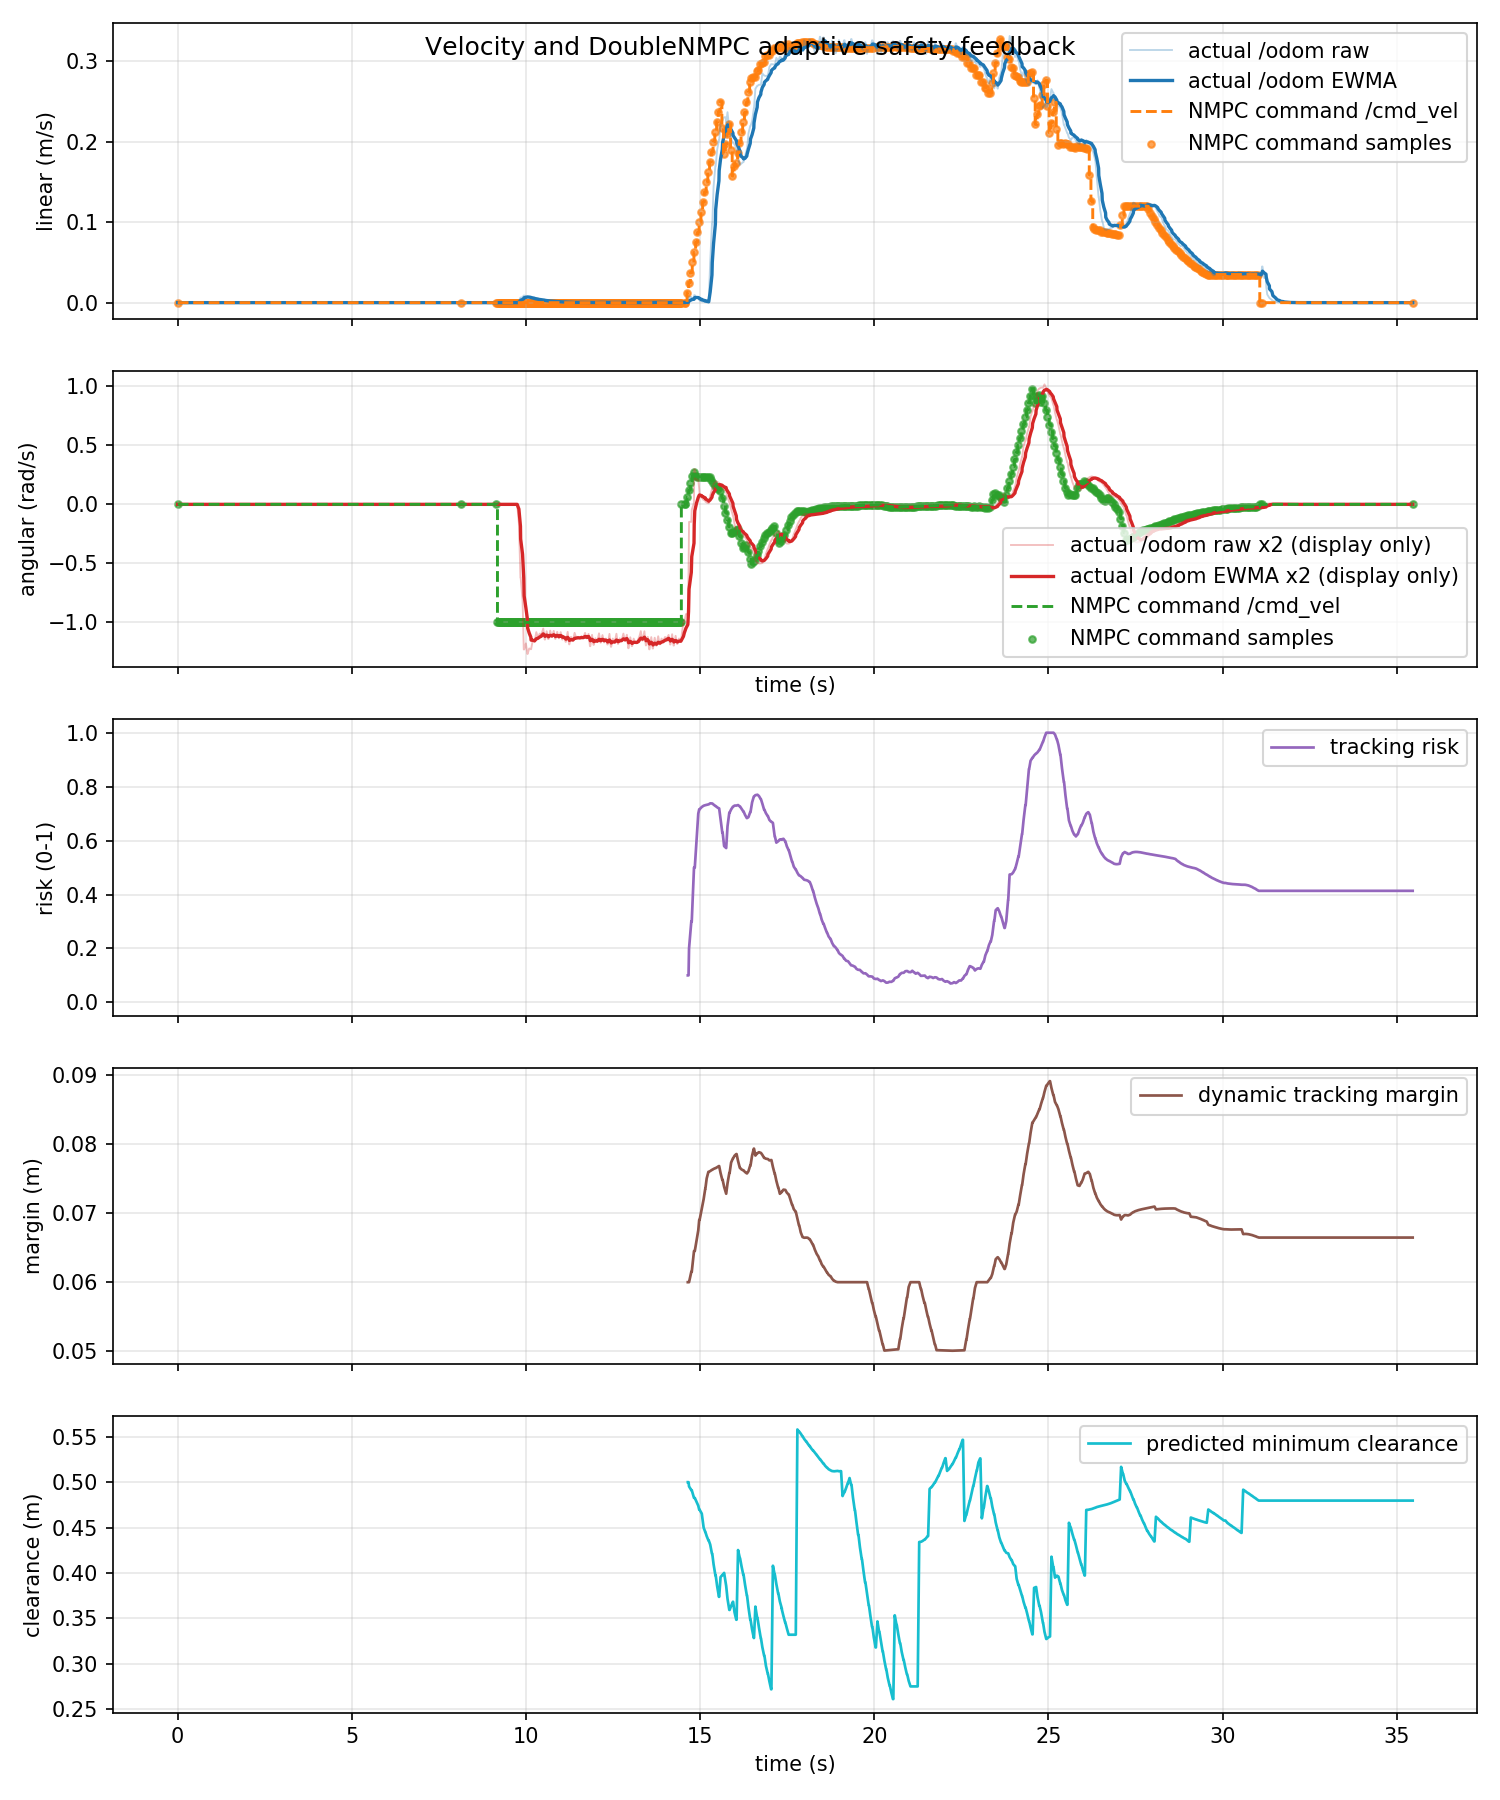

The file beside this chart, header and first rows:
time_s, actual_linear_mps, actual_angular_radps, command_linear_mps, command_angular_radps, command_linear_abs_mps, command_angular_abs_radps, tracking_risk, dynamic_safe_margin_m, predicted_min_clearance_m
0.0, 0.0, 0.0, 0.0, 0.0, 0.0, 0.0, nan, nan, nan
0.03254, 0.0, 0.0, 0.0, 0.0, 0.0, 0.0, nan, nan, nan
0.04629, 0.0, 0.0, 0.0, 0.0, 0.0, 0.0, nan, nan, nan
0.09627, 0.0, 0.0, 0.0, 0.0, 0.0, 0.0, nan, nan, nan
0.1451, 0.0, 0.0, 0.0, 0.0, 0.0, 0.0, nan, nan, nan
0.1465, 0.0, 0.0, 0.0, 0.0, 0.0, 0.0, nan, nan, nan
0.1806, 0.0, 0.0, 0.0, 0.0, 0.0, 0.0, nan, nan, nan
0.2399, 0.0, 0.0, 0.0, 0.0, 0.0, 0.0, nan, nan, nan
0.2462, 0.0, 0.0, 0.0, 0.0, 0.0, 0.0, nan, nan, nan
0.3049, 0.0, 0.0, 0.0, 0.0, 0.0, 0.0, nan, nan, nan
0.3406, 0.0, 0.0, 0.0, 0.0, 0.0, 0.0, nan, nan, nan
0.3463, 0.0, 0.0, 0.0, 0.0, 0.0, 0.0, nan, nan, nan
0.4111, 0.0, 0.0, 0.0, 0.0, 0.0, 0.0, nan, nan, nan
0.4431, 0.0, 0.0, 0.0, 0.0, 0.0, 0.0, nan, nan, nan
0.4474, 0.0, 0.0, 0.0, 0.0, 0.0, 0.0, nan, nan, nan
0.4915, 0.0, 0.0, 0.0, 0.0, 0.0, 0.0, nan, nan, nan
0.5466, 0.0, 0.0, 0.0, 0.0, 0.0, 0.0, nan, nan, nan
0.5478, 0.0, 0.0, 0.0, 0.0, 0.0, 0.0, nan, nan, nan
0.5807, 0.0, 0.0, 0.0, 0.0, 0.0, 0.0, nan, nan, nan
0.6463, 0.0, 0.0, 0.0, 0.0, 0.0, 0.0, nan, nan, nan
0.6547, 0.0, 0.0, 0.0, 0.0, 0.0, 0.0, nan, nan, nan
0.7006, 0.0, 0.0, 0.0, 0.0, 0.0, 0.0, nan, nan, nan
0.7298, 0.0, 0.0, 0.0, 0.0, 0.0, 0.0, nan, nan, nan
0.7463, 0.0, 0.0, 0.0, 0.0, 0.0, 0.0, nan, nan, nan
0.7877, 0.0, 0.0, 0.0, 0.0, 0.0, 0.0, nan, nan, nan
0.8463, 0.0, 0.0, 0.0, 0.0, 0.0, 0.0, nan, nan, nan
0.8676, 0.0, 0.0, 0.0, 0.0, 0.0, 0.0, nan, nan, nan
0.8888, 0.0, 0.0, 0.0, 0.0, 0.0, 0.0, nan, nan, nan
0.9463, 0.0, 0.0, 0.0, 0.0, 0.0, 0.0, nan, nan, nan
0.9483, 0.0, 0.0, 0.0, 0.0, 0.0, 0.0, nan, nan, nan
1.012, 0.0, 0.0, 0.0, 0.0, 0.0, 0.0, nan, nan, nan
1.041, 0.0, 0.0, 0.0, 0.0, 0.0, 0.0, nan, nan, nan
1.046, 0.0, 0.0, 0.0, 0.0, 0.0, 0.0, nan, nan, nan
1.117, 0.0, 0.0, 0.0, 0.0, 0.0, 0.0, nan, nan, nan
1.131, 0.0, 0.0, 0.0, 0.0, 0.0, 0.0, nan, nan, nan
1.146, 0.0, 0.0, 0.0, 0.0, 0.0, 0.0, nan, nan, nan
1.188, 0.0, 0.0, 0.0, 0.0, 0.0, 0.0, nan, nan, nan
1.241, 0.0, 0.0, 0.0, 0.0, 0.0, 0.0, nan, nan, nan
1.246, 0.0, 0.0, 0.0, 0.0, 0.0, 0.0, nan, nan, nan
1.28, 0.0, 0.0, 0.0, 0.0, 0.0, 0.0, nan, nan, nan
1.344, 0.0, 0.0, 0.0, 0.0, 0.0, 0.0, nan, nan, nan
1.348, 0.0, 0.0, 0.0, 0.0, 0.0, 0.0, nan, nan, nan
1.404, 0.0, 0.0, 0.0, 0.0, 0.0, 0.0, nan, nan, nan
1.434, 0.0, 0.0, 0.0, 0.0, 0.0, 0.0, nan, nan, nan
1.446, 0.0, 0.0, 0.0, 0.0, 0.0, 0.0, nan, nan, nan
1.481, 0.0, 0.0, 0.0, 0.0, 0.0, 0.0, nan, nan, nan
1.546, 0.0, 0.0, 0.0, 0.0, 0.0, 0.0, nan, nan, nan
1.556, 0.0, 0.0, 0.0, 0.0, 0.0, 0.0, nan, nan, nan
1.582, 0.0, 0.0, 0.0, 0.0, 0.0, 0.0, nan, nan, nan
1.644, 0.0, 0.0, 0.0, 0.0, 0.0, 0.0, nan, nan, nan
1.647, 0.0, 0.0, 0.0, 0.0, 0.0, 0.0, nan, nan, nan
1.729, 0.0, 0.0, 0.0, 0.0, 0.0, 0.0, nan, nan, nan
1.732, 0.0, 0.0, 0.0, 0.0, 0.0, 0.0, nan, nan, nan
1.746, 0.0, 0.0, 0.0, 0.0, 0.0, 0.0, nan, nan, nan
1.804, 0.0, 0.0, 0.0, 0.0, 0.0, 0.0, nan, nan, nan
1.846, 0.0, 0.0, 0.0, 0.0, 0.0, 0.0, nan, nan, nan
1.879, 0.0, 0.0, 0.0, 0.0, 0.0, 0.0, nan, nan, nan
1.881, 0.0, 0.0, 0.0, 0.0, 0.0, 0.0, nan, nan, nan
1.946, 0.0, 0.0, 0.0, 0.0, 0.0, 0.0, nan, nan, nan
1.948, 0.0, 0.0, 0.0, 0.0, 0.0, 0.0, nan, nan, nan
... 1,003 more rows
